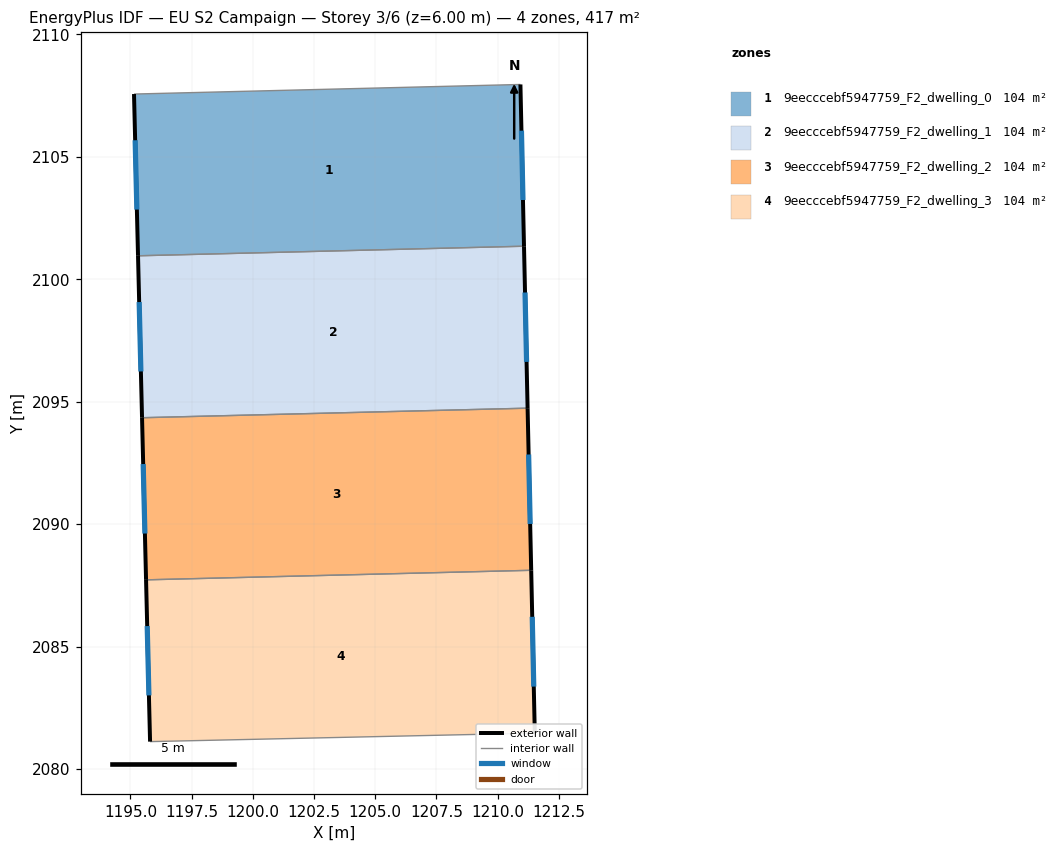
=== STOREY PLAN SPEC (per zone: floor XY polygon, exterior-wall plan segments, windows/doors) ===
zone 1: 9eecccebf5947759_F2_dwelling_0  (104.2 m²)
  floor: (1210.93, 2107.95) (1211.07, 2101.35) (1195.31, 2100.96) (1195.15, 2107.56)
  exterior wall: (1195.15, 2107.56) – (1195.31, 2100.96)  [6.6 m]
    window: (1195.19, 2105.67) – (1195.27, 2102.84)  [3.6 m²]
  exterior wall: (1211.07, 2101.35) – (1210.93, 2107.95)  [6.6 m]
    window: (1211.03, 2103.24) – (1210.97, 2106.07)  [3.6 m²]
  interior walls: 2
zone 2: 9eecccebf5947759_F2_dwelling_1  (104.2 m²)
  floor: (1211.07, 2101.35) (1211.22, 2094.74) (1195.48, 2094.34) (1195.31, 2100.96)
  exterior wall: (1211.22, 2094.74) – (1211.07, 2101.35)  [6.6 m]
    window: (1211.18, 2096.62) – (1211.11, 2099.46)  [3.6 m²]
  exterior wall: (1195.31, 2100.96) – (1195.48, 2094.34)  [6.6 m]
    window: (1195.36, 2099.07) – (1195.43, 2096.23)  [3.6 m²]
  interior walls: 2
zone 3: 9eecccebf5947759_F2_dwelling_2  (104.2 m²)
  floor: (1211.22, 2094.74) (1211.37, 2088.12) (1195.64, 2087.72) (1195.48, 2094.34)
  exterior wall: (1211.37, 2088.12) – (1211.22, 2094.74)  [6.6 m]
    window: (1211.33, 2090.01) – (1211.26, 2092.84)  [3.6 m²]
  exterior wall: (1195.48, 2094.34) – (1195.64, 2087.72)  [6.6 m]
    window: (1195.52, 2092.45) – (1195.59, 2089.62)  [3.6 m²]
  interior walls: 2
zone 4: 9eecccebf5947759_F2_dwelling_3  (104.2 m²)
  floor: (1211.37, 2088.12) (1211.51, 2081.47) (1195.80, 2081.12) (1195.64, 2087.72)
  exterior wall: (1211.51, 2081.47) – (1211.37, 2088.12)  [6.7 m]
    window: (1211.47, 2083.37) – (1211.41, 2086.22)  [3.7 m²]
  exterior wall: (1195.64, 2087.72) – (1195.80, 2081.12)  [6.6 m]
    window: (1195.69, 2085.84) – (1195.76, 2083.01)  [3.6 m²]
  interior walls: 2

=== DERIVED (storey summary) ===
Building: EU S2 Campaign
Storey: 3 of 6  (floor level z = 6.00 m)
Storey gross floor area: 416.9 m²
Zones on this storey: 4
  - 9eecccebf5947759_F2_dwelling_0: floor 104.2 m²; exterior wall 13.2 m (39.6 m²); 2 window(s) 7.3 m²; WWR 18.4%
  - 9eecccebf5947759_F2_dwelling_1: floor 104.2 m²; exterior wall 13.2 m (39.7 m²); 2 window(s) 7.3 m²; WWR 18.4%
  - 9eecccebf5947759_F2_dwelling_2: floor 104.2 m²; exterior wall 13.2 m (39.7 m²); 2 window(s) 7.3 m²; WWR 18.4%
  - 9eecccebf5947759_F2_dwelling_3: floor 104.2 m²; exterior wall 13.3 m (39.8 m²); 2 window(s) 7.3 m²; WWR 18.4%
Zone adjacency (shared interzone walls):
  - 9eecccebf5947759_F2_dwelling_0 ↔ 9eecccebf5947759_F2_dwelling_1
  - 9eecccebf5947759_F2_dwelling_1 ↔ 9eecccebf5947759_F2_dwelling_2
  - 9eecccebf5947759_F2_dwelling_2 ↔ 9eecccebf5947759_F2_dwelling_3